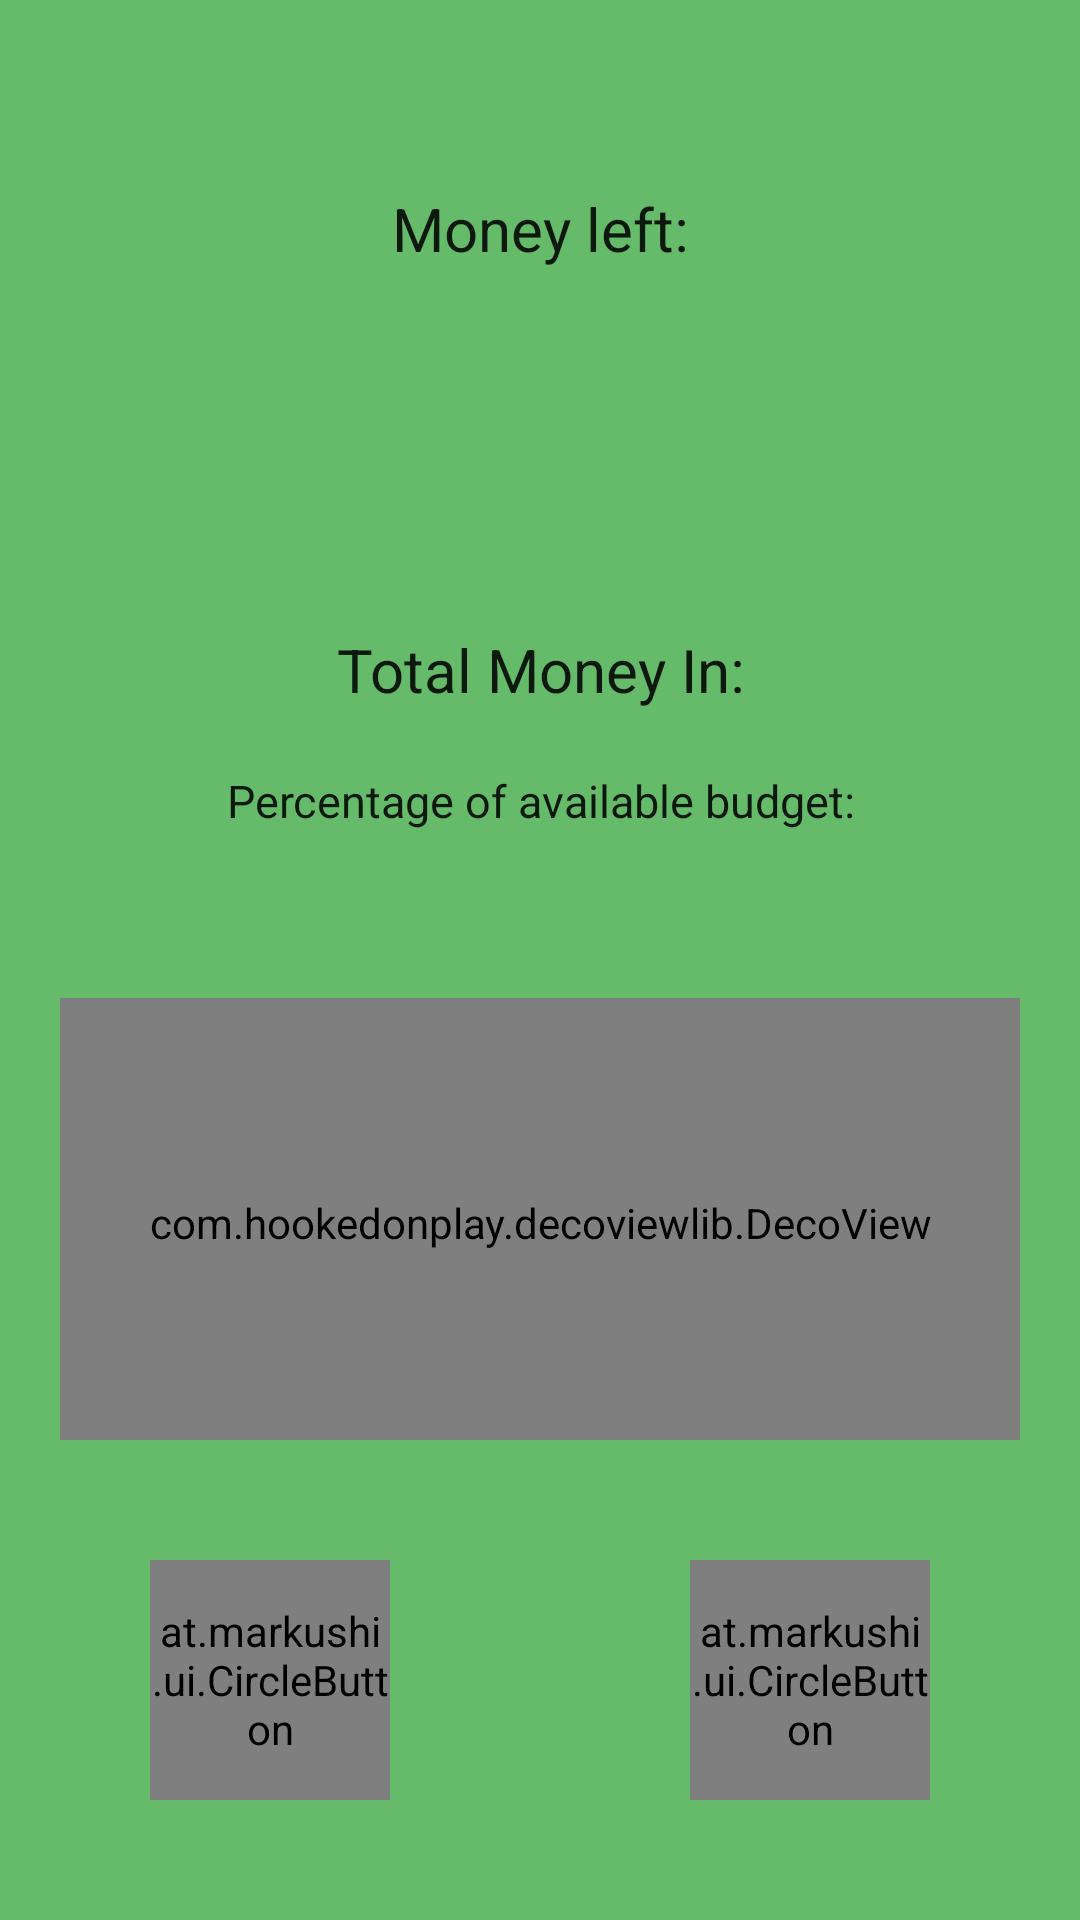

This screen was rendered from an Android layout file. Write that file and the resources it references.
<!-- AndroidManifest.xml: application theme AppTheme -->
<!-- res/layout/content_main.xml -->
<?xml version="1.0" encoding="utf-8"?>
<LinearLayout xmlns:android="http://schemas.android.com/apk/res/android"
    xmlns:app="http://schemas.android.com/apk/res-auto"
    xmlns:tools="http://schemas.android.com/tools"
    android:layout_width="match_parent"
    android:layout_height="match_parent"
    android:orientation="vertical"
    app:layout_behavior="@string/appbar_scrolling_view_behavior"
    tools:context="com.barmpas.budgetme.MainActivity"
    android:gravity="center"
    android:background="@color/colorPrimary"
    tools:showIn="@layout/app_bar_main">


    <LinearLayout
        android:layout_weight="2"
        android:gravity="center"
        android:orientation="vertical"
        android:layout_width="match_parent"
        android:layout_height="0dp">

        <TextView
            android:gravity="center"
            android:layout_width="match_parent"
            android:layout_height="wrap_content"
            android:layout_gravity="center"
            android:layout_marginTop="20dp"
            android:text="@string/money_left"
            android:textAppearance="?android:attr/textAppearanceLarge"
            android:textSize="20sp"/>

        <TextView
            android:id="@+id/money"
            android:layout_width="wrap_content"
            android:layout_height="wrap_content"
            android:layout_gravity="center"
            android:layout_marginTop="20dp"
            android:textAppearance="?android:attr/textAppearanceLarge"
            android:textSize="60sp"/>

        <TextView
            android:id="@+id/money_in"
            android:gravity="center"
            android:layout_width="match_parent"
            android:layout_height="wrap_content"
            android:layout_gravity="center"
            android:layout_marginTop="20dp"
            android:text="@string/total_money_in"
            android:textAppearance="?android:attr/textAppearanceLarge"
            android:textSize="20sp"/>

        <TextView
            android:gravity="center"
            android:layout_width="match_parent"
            android:layout_height="wrap_content"
            android:layout_gravity="center"
            android:layout_marginTop="20dp"
            android:text="@string/percentage_left"
            android:textAppearance="?android:attr/textAppearanceLarge"
            android:textSize="15sp"/>

    </LinearLayout>

    <LinearLayout
        android:gravity="center"
        android:layout_weight="1"
        android:orientation="vertical"
        android:layout_width="match_parent"
        android:layout_height="0dp">

        <RelativeLayout
            android:layout_width="match_parent"
            android:layout_height="150dp"
            android:layout_marginLeft="20dp"
            android:layout_marginRight="20dp"
            android:layout_marginTop="15dp">

            <TextView
                android:id="@+id/textPercentage"
                android:layout_width="wrap_content"
                android:layout_height="wrap_content"
                android:layout_centerHorizontal="true"
                android:layout_centerVertical="true"
                android:textAppearance="?android:attr/textAppearanceLarge"
                android:textSize="30sp"/>

            <com.hookedonplay.decoviewlib.DecoView
                xmlns:custom="http://schemas.android.com/apk/res-auto"
                android:id="@+id/dynamicArcView"
                android:layout_width="match_parent"
                android:layout_height="match_parent"
                custom:dv_lineWidth="10dp" >

            </com.hookedonplay.decoviewlib.DecoView>
        </RelativeLayout>


    </LinearLayout>


    <LinearLayout
        android:gravity="center"
        android:layout_weight="1"
        android:orientation="horizontal"
        android:layout_width="match_parent"
        android:layout_height="0dp">

        <LinearLayout
        android:orientation="vertical"
        android:gravity="center"
        android:layout_weight="1"
        android:layout_width="0dp"
        android:layout_height="match_parent">

        <at.markushi.ui.CircleButton
            android:id="@+id/btn_minus"
            android:layout_width="80dp"
            android:layout_height="80dp"
            android:src="@drawable/baseline_remove_white_18dp"
            app:cb_color="@color/colorRed"
            app:cb_pressedRingWidth="15dp" />

    </LinearLayout>

        <LinearLayout
            android:orientation="vertical"
            android:gravity="center"
            android:layout_weight="1"
            android:layout_width="0dp"
            android:layout_height="match_parent">

            <at.markushi.ui.CircleButton
                android:id="@+id/btn_add"
                android:layout_width="80dp"
                android:layout_height="80dp"
                android:src="@drawable/baseline_add_white_18dp"
                app:cb_color="@color/colorDarkGreen"
                app:cb_pressedRingWidth="15dp" />

        </LinearLayout>



    </LinearLayout>

</LinearLayout>
<!-- res/layout/app_bar_main.xml (included above) -->
<?xml version="1.0" encoding="utf-8"?>
<android.support.design.widget.CoordinatorLayout xmlns:android="http://schemas.android.com/apk/res/android"
    xmlns:app="http://schemas.android.com/apk/res-auto"
    xmlns:tools="http://schemas.android.com/tools"
    android:layout_width="match_parent"
    android:layout_height="match_parent"
    tools:context="com.barmpas.budgetme.MainActivity">

    <android.support.design.widget.AppBarLayout
        android:layout_width="match_parent"
        android:layout_height="wrap_content"
        android:theme="@style/AppTheme.AppBarOverlay">

        <android.support.v7.widget.Toolbar
            android:id="@+id/toolbar"
            android:layout_width="match_parent"
            android:layout_height="?attr/actionBarSize"
            android:background="?attr/colorPrimary"
            app:popupTheme="@style/AppTheme.PopupOverlay" />

    </android.support.design.widget.AppBarLayout>

    <include layout="@layout/content_main" />

</android.support.design.widget.CoordinatorLayout>
<!-- resources referenced by this layout -->
<resources>
  <color name="colorDarkGreen">#1B5E20</color>
  <color name="colorPrimary">#66BB6A</color>
  <color name="colorRed">#B71C1C</color>
  <string name="money_left">Money left:</string>
  <string name="percentage_left">Percentage of available budget:</string>
  <string name="total_money_in">Total Money In: </string>
  <style name="AppTheme.AppBarOverlay" parent="ThemeOverlay.AppCompat.Dark.ActionBar" />
  <style name="AppTheme.PopupOverlay" parent="ThemeOverlay.AppCompat.Light" />
  <style name="AppTheme" parent="Theme.AppCompat.Light.DarkActionBar">
          
          <item name="colorPrimary">@color/colorPrimaryDark</item>
          <item name="colorPrimaryDark">@color/colorPrimaryDark</item>
          <item name="colorAccent">@color/colorAccent</item>
      </style>
  <color name="colorPrimaryDark">#4CAF50</color>
  <color name="colorAccent">#4CAF50</color>
</resources>
